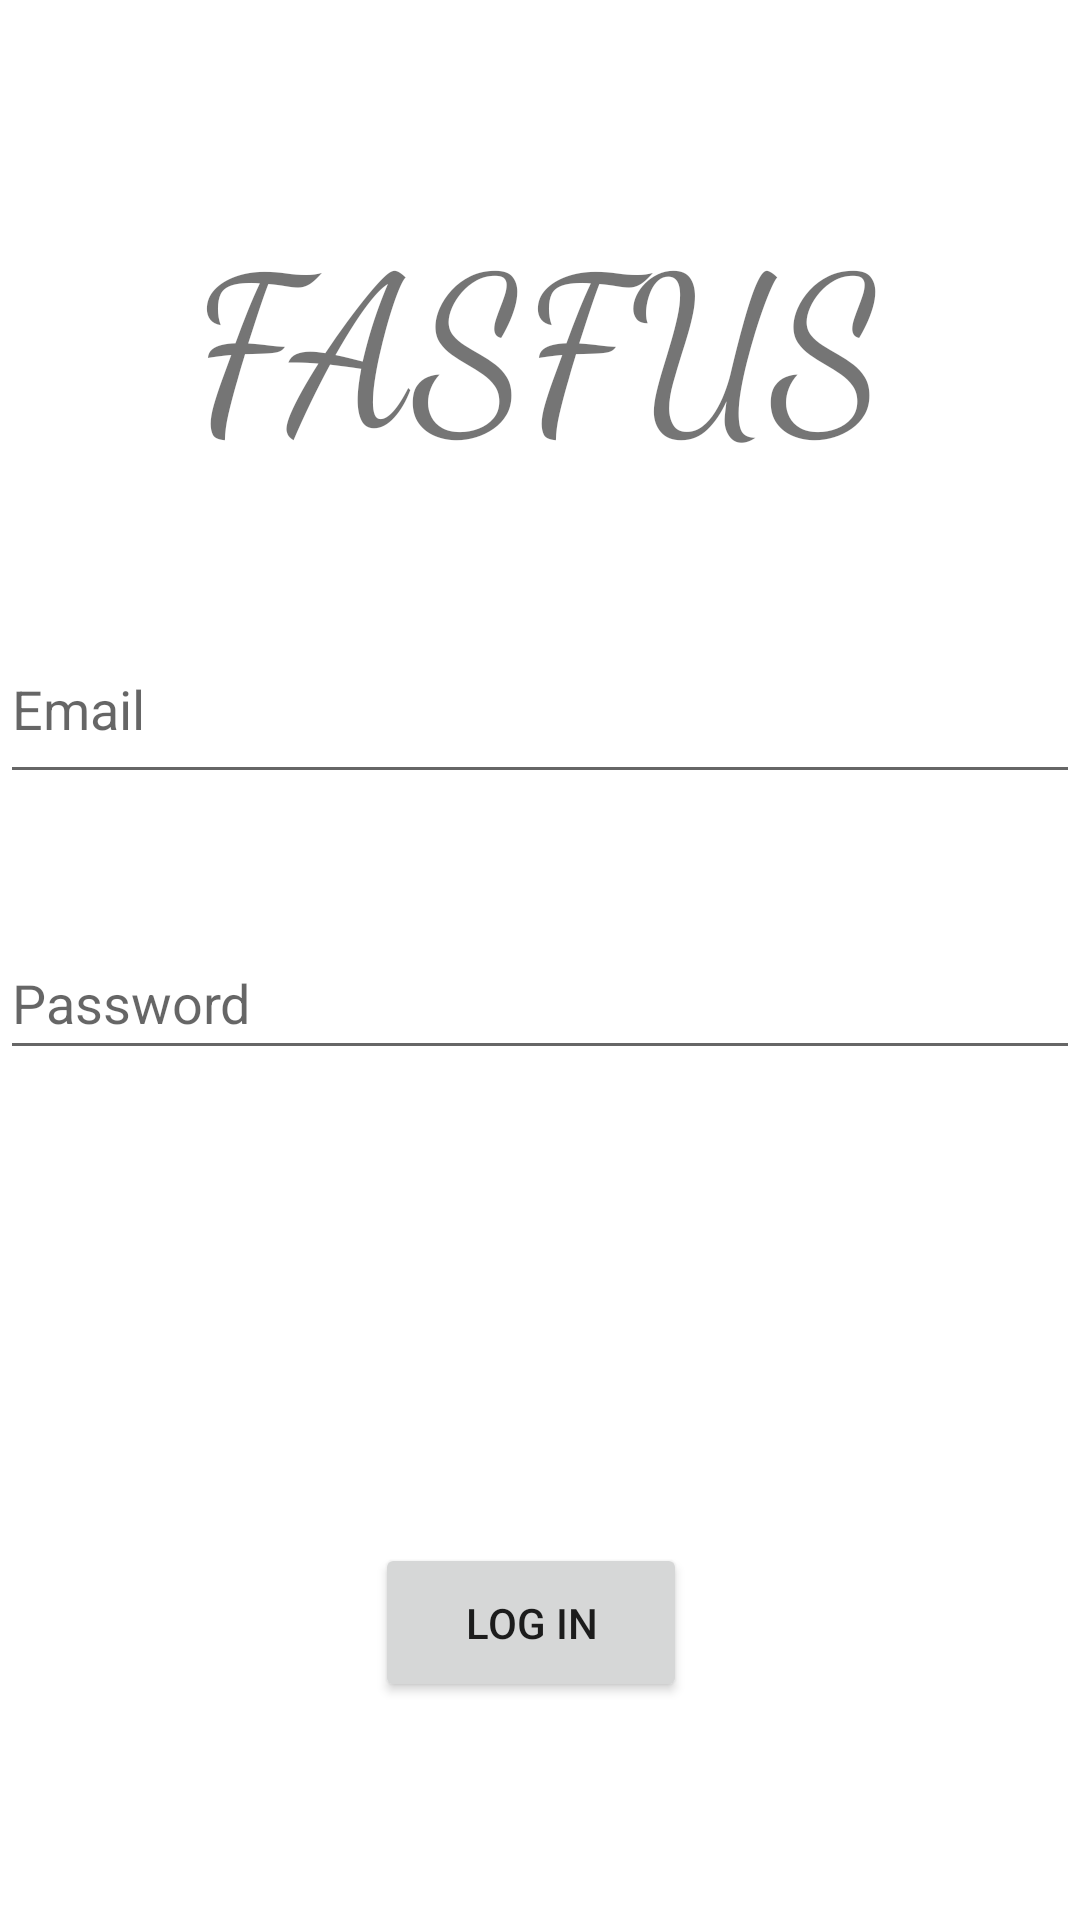

Android layout source for this screen:
<!-- AndroidManifest.xml: application theme Theme.ProjectF2F3 -->
<!-- res/layout/activity_login.xml -->
<?xml version="1.0" encoding="utf-8"?>
<androidx.constraintlayout.widget.ConstraintLayout xmlns:android="http://schemas.android.com/apk/res/android"
    xmlns:app="http://schemas.android.com/apk/res-auto"
    xmlns:tools="http://schemas.android.com/tools"
    android:layout_width="match_parent"
    android:layout_height="match_parent"
    tools:context=".LoginActivity"
    android:background="@drawable/fondo2">


    <EditText
        android:id="@+id/usernameLogin"
        android:layout_width="0dp"
        android:layout_height="wrap_content"
        android:layout_marginTop="44dp"
        android:hint="Email"
        android:inputType="textEmailAddress"
        android:minHeight="60dp"
        android:selectAllOnFocus="true"
        app:layout_constraintEnd_toEndOf="parent"
        app:layout_constraintHorizontal_bias="0.0"
        app:layout_constraintStart_toStartOf="parent"
        app:layout_constraintTop_toBottomOf="@+id/textView" />

    <EditText
        android:id="@+id/passwordLogin"
        android:layout_width="0dp"
        android:layout_height="wrap_content"
        android:layout_marginTop="148dp"
        android:hint="Password"
        android:imeActionLabel="X"
        android:imeOptions="actionDone"
        android:inputType="textPassword"
        android:minHeight="48dp"
        android:selectAllOnFocus="true"
        app:layout_constraintEnd_toEndOf="parent"
        app:layout_constraintHorizontal_bias="0.0"
        app:layout_constraintStart_toStartOf="parent"
        app:layout_constraintTop_toBottomOf="@+id/textView" />

    <TextView
        android:id="@+id/textView"
        android:layout_width="wrap_content"
        android:layout_height="wrap_content"
        android:layout_marginTop="64dp"
        android:layout_marginBottom="13dp"
        android:fontFamily="cursive"
        android:text="FASFUS"
        android:textSize="70sp"
        app:layout_constraintEnd_toEndOf="parent"
        app:layout_constraintHorizontal_bias="0.497"
        app:layout_constraintStart_toStartOf="parent"
        app:layout_constraintTop_toTopOf="parent"
        app:layout_constraintVertical_bias="1.0" />

    <Button
        android:id="@+id/btnLogin"
        android:layout_width="104dp"
        android:layout_height="53dp"
        android:text="Log In"
        app:layout_constraintBottom_toBottomOf="parent"
        app:layout_constraintEnd_toEndOf="parent"
        app:layout_constraintHorizontal_bias="0.488"
        app:layout_constraintStart_toStartOf="parent"
        app:layout_constraintTop_toTopOf="parent"
        app:layout_constraintVertical_bias="0.876" />


</androidx.constraintlayout.widget.ConstraintLayout>
<!-- resources referenced by this layout -->
<resources>
  <!-- drawable fondo2: png bitmap (drawable, 131 bytes) -->
  <style name="Theme.ProjectF2F3" parent="Theme.MaterialComponents.DayNight.DarkActionBar">
          
          <item name="colorPrimary">@color/purple_500</item>
          <item name="colorPrimaryVariant">@color/purple_700</item>
          <item name="colorOnPrimary">@color/white</item>
          
          <item name="colorSecondary">@color/teal_200</item>
          <item name="colorSecondaryVariant">@color/teal_700</item>
          <item name="colorOnSecondary">@color/black</item>
          
          <item name="android:statusBarColor" tools:targetApi="l">?attr/colorPrimaryVariant</item>
          
      </style>
  <!-- not gathered from this repository: default colours our renderer supplied (Android Studio template values) -->
  <color name="purple_500">#FF6200EE</color>
  <color name="purple_700">#FF3700B3</color>
  <color name="teal_200">#FF03DAC5</color>
  <color name="teal_700">#FF018786</color>
  <color name="black">#FF000000</color>
  <color name="white">#FFFFFFFF</color>
</resources>
